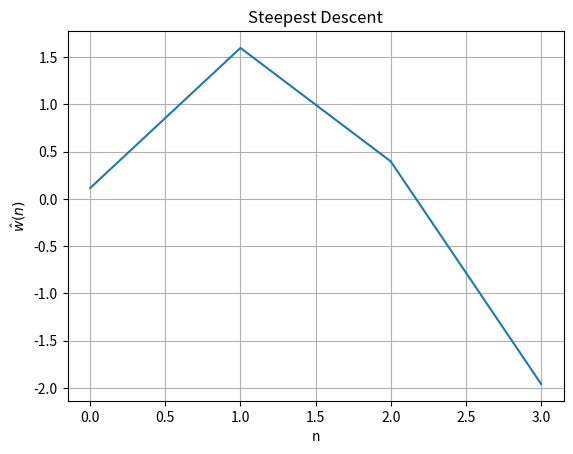

This chart was generated by the following Python code:
import numpy as np
import matplotlib.pyplot as plt

np.random.seed(315054)


class SolveMinProbl:
    """
    This class is used to solve quadratic minimization problems of the LLS type
    """

    def __init__(self, y=np.ones((3,)), A=np.eye(3)):
        self.matr = A
        self.Np = y.shape[0]
        self.Nf = A.shape[1]
        self.vect = y
        self.sol = np.zeros((self.Nf, ), dtype=float)
        return

    def plot_w_hat(self, title='Solution'):
        w_hat = self.sol
        n = np.arange(self.Nf)
        plt.figure()
        plt.plot(n, w_hat)
        plt.xlabel('n')
        plt.ylabel('$\hat{w}(n)$')
        plt.title(title)
        plt.grid()
        plt.show()
        return

    def print_result(self, title):
        print(title, ': ')
        print('The optimum weight vector is: ')
        print(self.sol)
        return

# Define class SolveLLS which inherits from SolveMinProbl (Same methods work)


class SolveLLS(SolveMinProbl):
    """
    ---------------------------------------------------------
    This class is used to solve minimization problems by 
    means of the LLS method
    ---------------------------------------------------------
    The result used is w_hat = (A^T*A)^{-1}*A^T*y
    ---------------------------------------------------------
    """

    def run(self):
        A = self.matr
        y = self.vect
        w_hat = np.linalg.inv(A.T@A)@(A.T@y)
        self.sol = w_hat
        self.min = np.linalg.norm(A@w_hat-y)**2
        return


# Define class SolveGrad which inherits from SolveMinProbl (Same methods work)
class SolveGrad(SolveMinProbl):
    """
    -----------------------------------------------
    This class is used to solve iteratively 
    minimization problems using the gradient method
    -----------------------------------------------
    The termination condition is given by a maximum 
    number of iterations whose default value is 100
    -----------------------------------------------
    """

    def run(self, gamma=1e-3, Nit=100):
        """ 
        ----------------------------------------------------------
        This method is used to run the Gradient Algorithm 
        having defined the problem to solve
        ----------------------------------------------------------
        Parameters:
        - gamma: algorithm hyperparameter (multiplies the gradient 
          at each iteration)
        - Nit: number of iterations (stopping condition)
        ----------------------------------------------------------
        The solution is then stored in the 'sol' 
        attribute (defined in SolveMinProbl)
        ----------------------------------------------------------
        """
        # Define vector self.err to store the values of the error
        # at each iteration (each row contains n. iter and error value)
        self.err = np.zeros((Nit, 2), dtype=float)
        A = self.matr
        y = self.vect

        w = np.random.rand(self.Nf, 1)

        for it in range(Nit):
            grad = 2*(A.T@((A@w) - y))
            w = w - gamma*grad

            # First element of self.err is the iteration number,
            # second one is the actual error
            self.err[it, 0] = it
            self.err[it, 1] = np.linalg.norm((A@w) - y)**2

        self.sol = w
        self.min = self.err[it, 1]

    def plot_err(self, title='Square error', logy=0, logx=0):
        """
        This function allows to plot the error 
        value at each iteration of the gradient method
        """
        err = self.err
        plt.figure()

        if (logy == 0) & (logx == 0):
            plt.plot(err[:, 0], err[:, 1])
        if (logy == 1) & (logx == 0):
            plt.semilogy(err[:, 0], err[:, 1])
        if (logy == 0) & (logx == 1):
            plt.semilogx(err[:, 0], err[:, 1])
        if (logy == 1) & (logx == 1):
            plt.semilogx(err[:, 1], err[:, 1])
        plt.xlabel('n')
        plt.ylabel('e(n)')
        plt.title(title)
        plt.margins(0.01, 0.1)
        plt.grid()
        plt.show()
        return


class SteepestDescent(SolveMinProbl):
    """
    This class is used to solve minimization problems using the steepest descent method
    """

    def run(self, Nit=10):
        """ 
        Solve the minimization problem

        Nit: number of iterations
        """
        A = self.matr
        y = self.vect
        Np = self.Np
        Nf = self.Nf

        self.err = np.zeros((Nit, 2), dtype=float)

        # In the quadreatic problem, the Hessian matrix is constant
        Hess = 2*(A.T@A)

        # Initial w: random
        w = np.random.rand(self.Nf,)

        for it in range(Nit):

            grad = 2*A.T@(A@(w.reshape(len(w), 1)) - y.reshape(len(y), 1))

            # gamma = (np.linalg.norm(grad)**2)/((grad.T@Hess)@grad)
            numer = np.linalg.norm(grad)**2
            denom = float((grad.T@Hess)@grad)

            gamma = numer/denom

            w = w - gamma*(grad.reshape(len(grad),))

            self.err[it, 0] = it
            self.err[it, 1] = np.linalg.norm(
                A@(w.reshape(len(w), 1)) - y.reshape(len(y), 1))**2

        self.sol = w.reshape(len(w),)
        self.min = self.err[-1, 1]

        return self.sol

    def plot_err(self, title='Square error', logy=0, logx=0):
        """
        This function allows to plot the error 
        value at each iteration of the Steepest Descent
        method
        """
        err = self.err
        plt.figure()

        if (logy == 0) & (logx == 0):
            plt.plot(err[:, 0], err[:, 1])
        if (logy == 1) & (logx == 0):
            plt.semilogy(err[:, 0], err[:, 1])
        if (logy == 0) & (logx == 1):
            plt.semilogx(err[:, 0], err[:, 1])
        if (logy == 1) & (logx == 1):
            plt.semilogx(err[:, 0], err[:, 1])
        plt.xlabel('n')
        plt.ylabel('e(n)')
        plt.title(title)
        plt.margins(0.01, 0.1)
        plt.grid()
        plt.show()
        return


# %% This section will only run if the file 'minimization.py'
# is run "directly" (i.e., if it is called as % python3 minimization.py)
if __name__ == '__main__':
    Np = 100
    Nf = 4

    A = np.random.randn(Np, Nf)
    w = np.random.randn(Nf,)
    y = A@w
    m = SteepestDescent(y, A)
    m.run()
    m.print_result('Steepest Descent')
    m.plot_w_hat('Steepest Descent')
